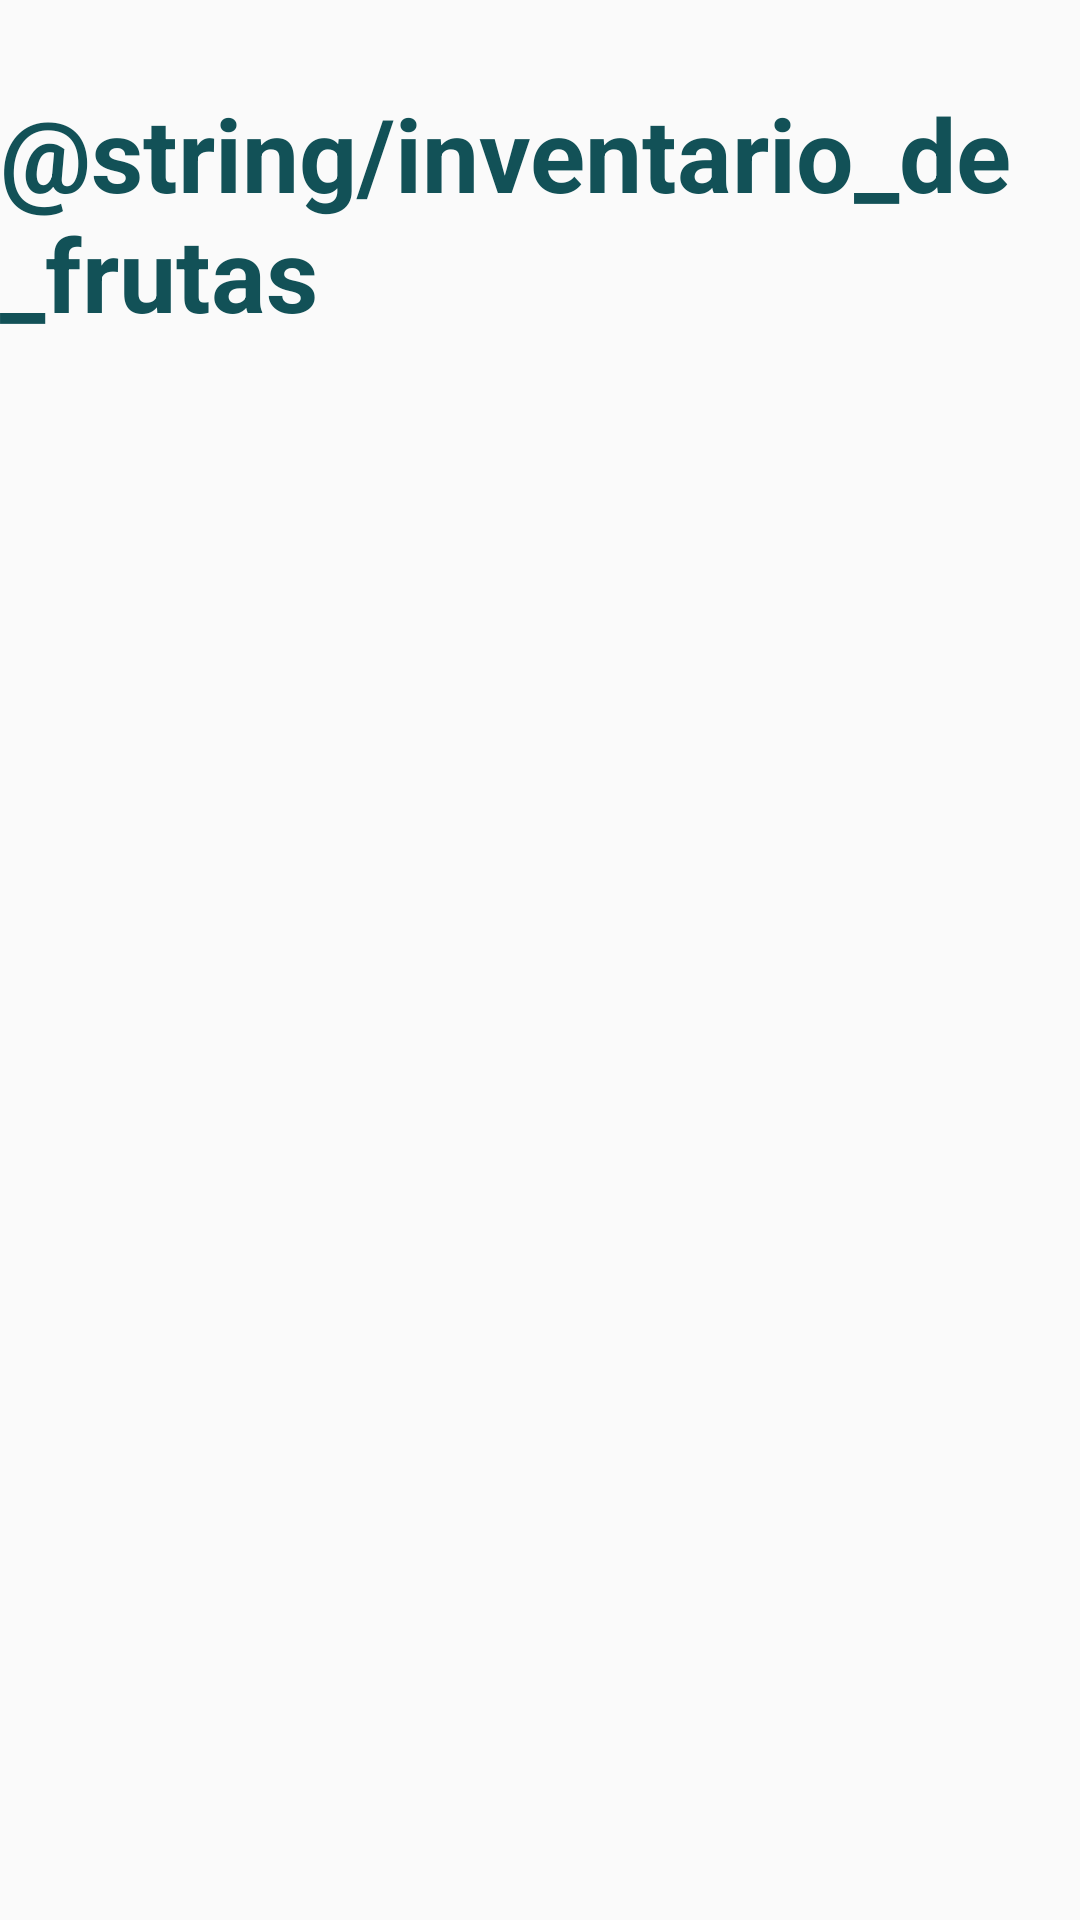

Here is an Android app screen rendered from its layout file. Give the layout XML and the strings, colors and styles it references.
<!-- AndroidManifest.xml: application theme Theme.Bazar_santotomas -->
<!-- res/layout/activity_invt_frutas.xml -->
<?xml version="1.0" encoding="utf-8"?>
<android.support.constraint.ConstraintLayout xmlns:android="http://schemas.android.com/apk/res/android"
    xmlns:app="http://schemas.android.com/apk/res-auto"
    xmlns:tools="http://schemas.android.com/tools"
    android:layout_width="match_parent"
    android:layout_height="match_parent"
    android:background="@color/p_color_2">

    <TextView
        android:id="@+id/textView11"
        android:layout_width="wrap_content"
        android:layout_height="wrap_content"
        android:text="@string/inventario_de_frutas"
        android:textColor="@color/p_color_1"
        android:textSize="34sp"
        android:textStyle="bold"
        app:layout_constraintBottom_toBottomOf="parent"
        app:layout_constraintEnd_toEndOf="parent"
        app:layout_constraintHorizontal_bias="0.497"
        app:layout_constraintStart_toStartOf="parent"
        app:layout_constraintTop_toTopOf="parent"
        app:layout_constraintVertical_bias="0.051" />
</android.support.constraint.ConstraintLayout>
<!-- resources referenced by this layout -->
<resources>
  <color name="p_color_1">#125157</color>
  <style name="Theme.Bazar_santotomas" parent="Theme.AppCompat.Light.NoActionBar">
          
          <item name="colorPrimary">@color/purple_500</item>
          <item name="colorPrimaryDark">@color/purple_700</item>
          <item name="colorAccent">@color/teal_200</item>
          
      </style>
  <color name="purple_500">#FF6200EE</color>
  <color name="purple_700">#FF3700B3</color>
  <color name="teal_200">#FF03DAC5</color>
</resources>
